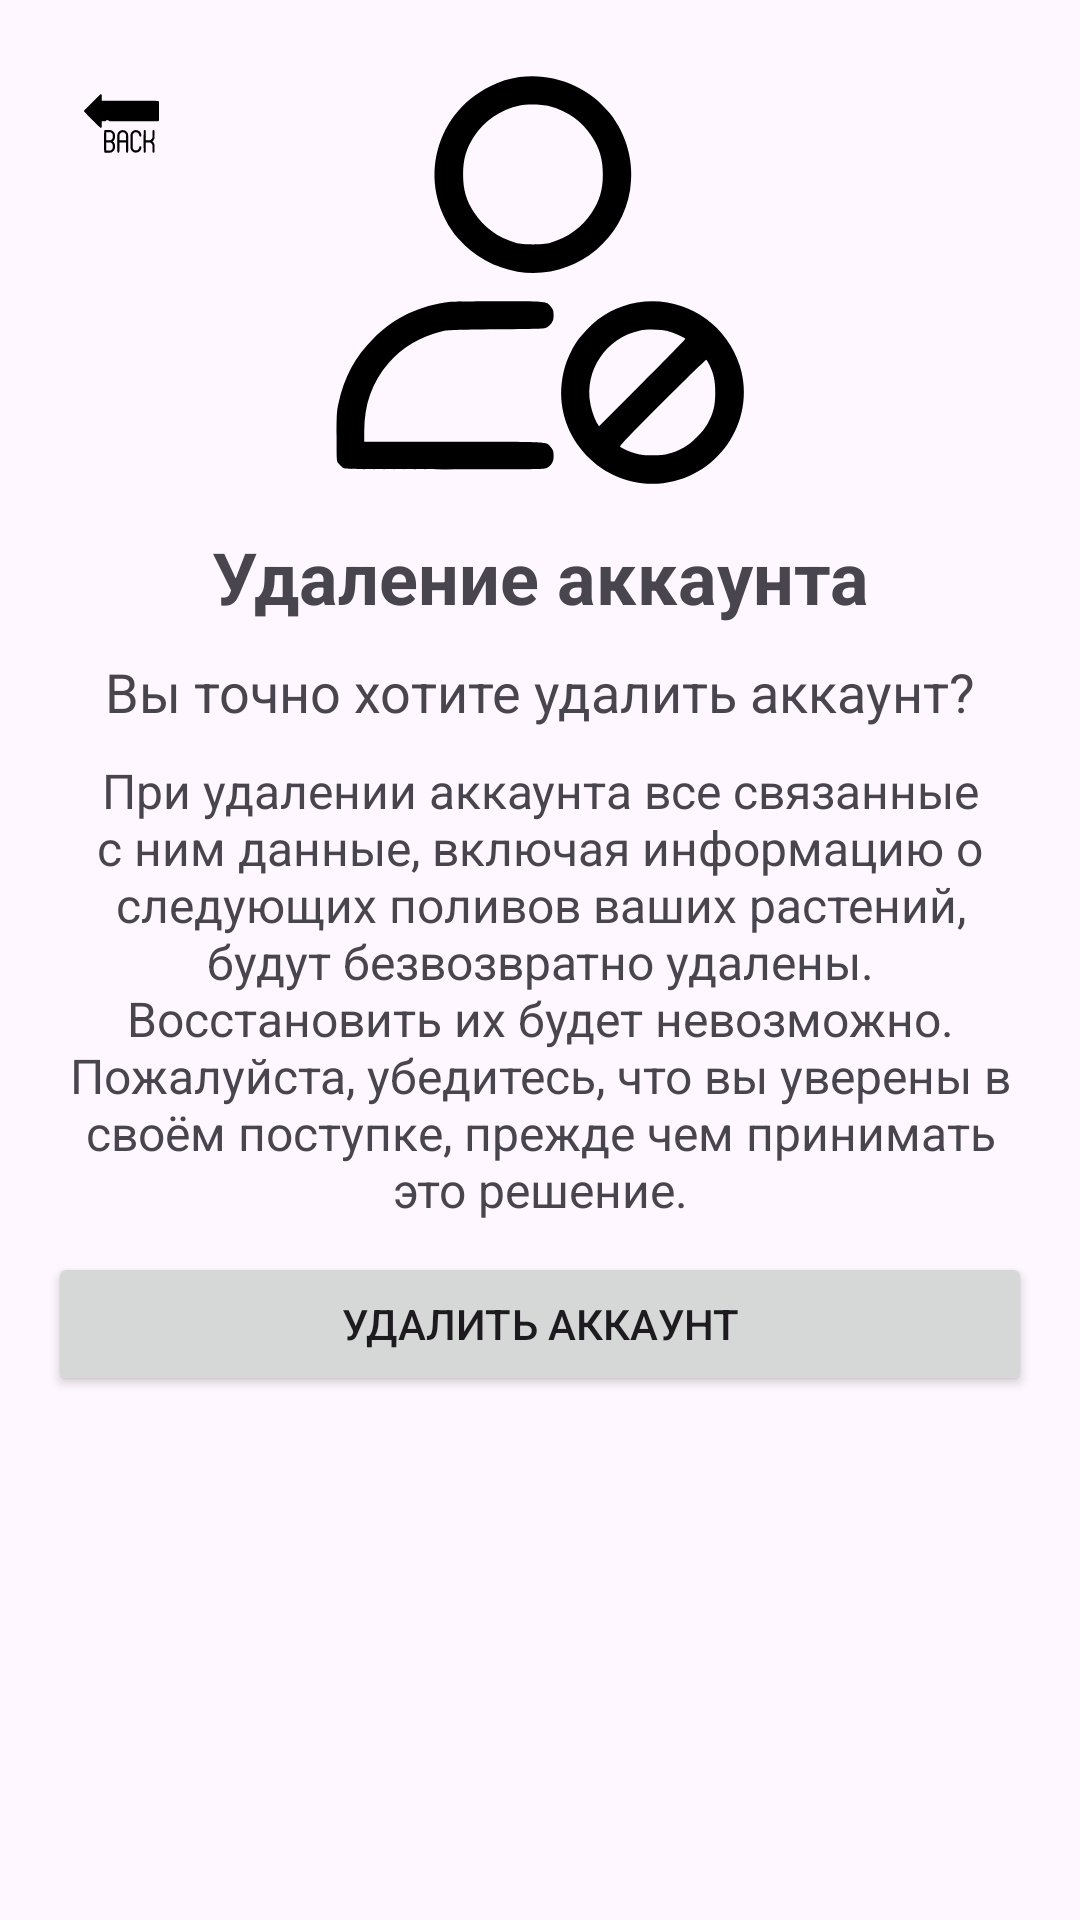

Layout XML and referenced resources for this Android screen:
<!-- AndroidManifest.xml: application theme Theme.YourVelociraptorFlowers -->
<!-- res/layout/activity_delete_account.xml -->
<?xml version="1.0" encoding="utf-8"?>
<androidx.constraintlayout.widget.ConstraintLayout xmlns:android="http://schemas.android.com/apk/res/android"
    xmlns:app="http://schemas.android.com/apk/res-auto"
    xmlns:tools="http://schemas.android.com/tools"
    android:layout_width="match_parent"
    android:layout_height="match_parent"
    android:padding="16dp">
    <ImageButton
        android:id="@+id/backButton"
        android:layout_width="49dp"
        android:layout_height="50dp"
        android:background="?android:attr/selectableItemBackground"
        android:padding="12dp"
        android:scaleType="fitCenter"
        android:src="@drawable/free_icon_back_arrow_594564"
        app:layout_constraintStart_toStartOf="parent"
        app:layout_constraintTop_toTopOf="parent" />
    <ImageView
        android:id="@+id/ImageView"
        android:layout_width="150dp"
        android:layout_height="150dp"
        app:layout_constraintEnd_toEndOf="parent"
        app:layout_constraintStart_toStartOf="parent"
        app:srcCompat="@drawable/icon_deleteaccount" />

    <TextView
        android:layout_marginTop="10dp"
        android:id="@+id/deleteAccountTitle"
        android:layout_width="wrap_content"
        android:layout_height="wrap_content"
        android:text="Удаление аккаунта"
        android:textSize="24sp"
        android:textStyle="bold"
        app:layout_constraintEnd_toEndOf="parent"
        app:layout_constraintStart_toStartOf="parent"
        app:layout_constraintTop_toBottomOf="@+id/ImageView" />

    <TextView
        android:id="@+id/deleteAccountMessage"
        android:layout_width="wrap_content"
        android:layout_height="wrap_content"
        android:text="Вы точно хотите удалить аккаунт?"
        android:textSize="18sp"
        android:layout_marginTop="10dp"
        app:layout_constraintTop_toBottomOf="@id/deleteAccountTitle"
        app:layout_constraintStart_toStartOf="parent"
        app:layout_constraintEnd_toEndOf="parent"
        android:layout_marginBottom="32dp"/>
    <TextView
        android:id="@+id/deleteAccountMessage2"
        android:layout_width="wrap_content"
        android:layout_marginTop="10dp"
        android:gravity="center"
        android:layout_height="wrap_content"
        android:text="При удалении аккаунта все связанные с ним данные, включая информацию о следующих поливов ваших растений, будут безвозвратно удалены. Восстановить их будет невозможно. Пожалуйста, убедитесь, что вы уверены в своём поступке, прежде чем принимать это решение."
        android:textSize="16sp"
        app:layout_constraintEnd_toEndOf="parent"
        app:layout_constraintStart_toStartOf="parent"
        app:layout_constraintTop_toBottomOf="@+id/deleteAccountMessage" />

    <Button
        android:layout_marginTop="10dp"
        android:id="@+id/deleteAccountButton"
        android:layout_width="0dp"
        android:layout_height="wrap_content"
        android:text="Удалить аккаунт"
        app:layout_constraintEnd_toEndOf="parent"
        app:layout_constraintStart_toStartOf="parent"
        app:layout_constraintTop_toBottomOf="@+id/deleteAccountMessage2" />

</androidx.constraintlayout.widget.ConstraintLayout>
<!-- resources referenced by this layout -->
<resources>
  <!-- drawable free_icon_back_arrow_594564: vector/xml drawable (drawable, 3624 chars, omitted) -->
  <!-- drawable icon_deleteaccount: vector/xml drawable (drawable, 2221 chars, omitted) -->
  <style name="Theme.YourVelociraptorFlowers" parent="Base.Theme.YourVelociraptorFlowers" />
  <style name="Base.Theme.YourVelociraptorFlowers" parent="Theme.Material3.DayNight.NoActionBar">
          
          
      </style>
</resources>
